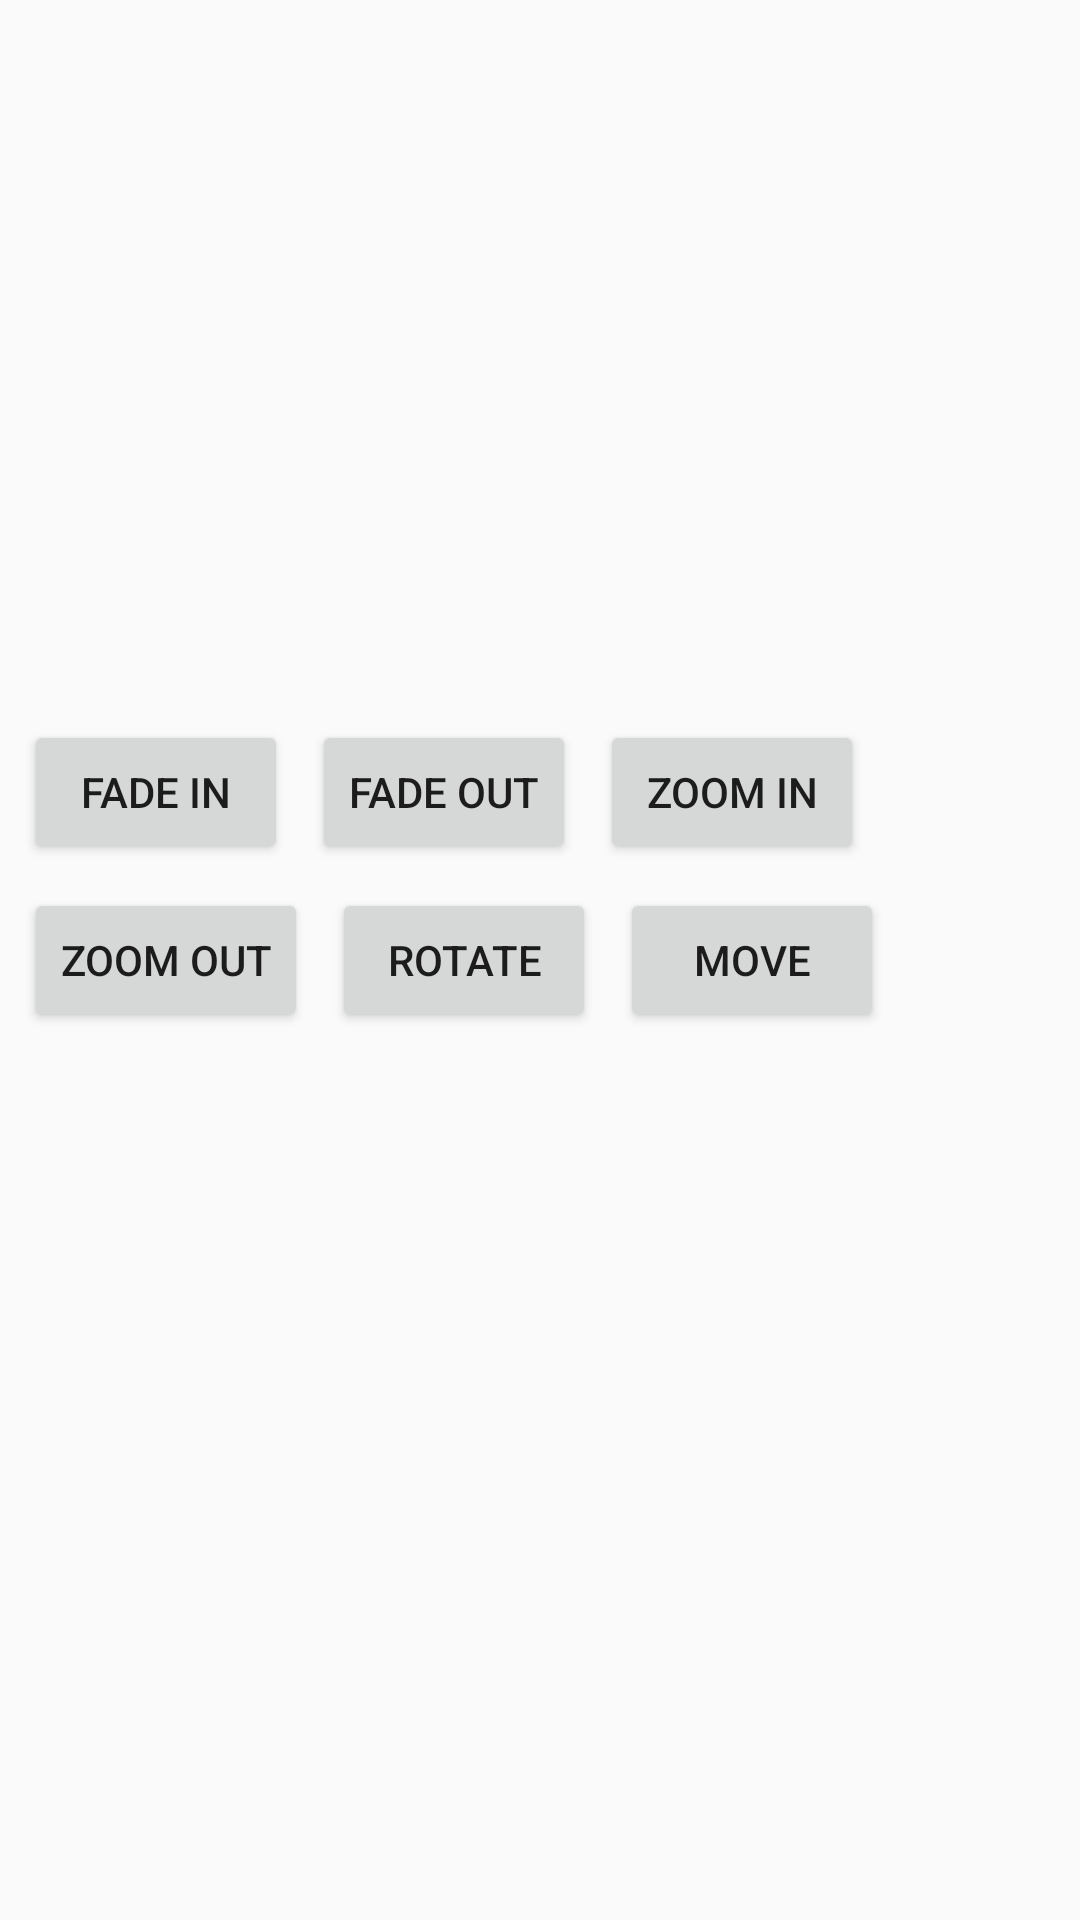

The Android layout XML behind this screen, and the referenced resources:
<!-- AndroidManifest.xml: application theme AppTheme -->
<!-- res/layout/activity_main.xml -->
<?xml version="1.0" encoding="utf-8"?>
<android.support.constraint.ConstraintLayout xmlns:android="http://schemas.android.com/apk/res/android"
    xmlns:app="http://schemas.android.com/apk/res-auto"
    xmlns:tools="http://schemas.android.com/tools"
    android:layout_width="match_parent"
    android:layout_height="match_parent"
    tools:context=".MainActivity">

    <ImageView
        android:id="@+id/imageView"
        android:layout_width="0dp"
        android:layout_height="200dp"
        android:layout_marginStart="8dp"
        android:layout_marginTop="8dp"
        android:layout_marginEnd="8dp"
        android:scaleType="centerCrop"
        app:layout_constraintEnd_toEndOf="parent"
        app:layout_constraintStart_toStartOf="parent"
        app:layout_constraintTop_toTopOf="parent"
        app:srcCompat="@drawable/puppy" />

    <Button
        android:id="@+id/btnFadeIn"
        android:layout_width="wrap_content"
        android:layout_height="wrap_content"
        android:layout_marginStart="8dp"
        android:layout_marginTop="32dp"
        android:text="Fade In"
        app:layout_constraintStart_toStartOf="parent"
        app:layout_constraintTop_toBottomOf="@+id/imageView"
        android:onClick="onFadeInClicked"/>

    <Button
        android:id="@+id/btnFadeOut"
        android:layout_width="wrap_content"
        android:layout_height="wrap_content"
        android:layout_marginStart="8dp"
        android:layout_marginTop="32dp"
        android:onClick="onFadeOutClicked"
        android:text="Fade out"
        app:layout_constraintStart_toEndOf="@+id/btnFadeIn"
        app:layout_constraintTop_toBottomOf="@+id/imageView" />

    <Button
        android:id="@+id/btnZoomIn"
        android:layout_width="wrap_content"
        android:layout_height="wrap_content"
        android:layout_marginStart="8dp"
        android:layout_marginTop="32dp"
        android:onClick="onZoomInClicked"
        android:text="Zoom In"
        app:layout_constraintStart_toEndOf="@+id/btnFadeOut"
        app:layout_constraintTop_toBottomOf="@+id/imageView" />

    <Button
        android:id="@+id/btnZoomOut"
        android:layout_width="wrap_content"
        android:layout_height="wrap_content"
        android:layout_marginStart="8dp"
        android:layout_marginTop="8dp"
        android:onClick="onZoomOutClicked"
        android:text="Zoom Out"
        app:layout_constraintStart_toStartOf="parent"
        app:layout_constraintTop_toBottomOf="@+id/btnFadeIn" />

    <Button
        android:id="@+id/btnRotate"
        android:layout_width="wrap_content"
        android:layout_height="wrap_content"
        android:layout_marginStart="8dp"
        android:layout_marginTop="8dp"
        android:onClick="onRotateClicked"
        android:text="Rotate"
        app:layout_constraintStart_toEndOf="@+id/btnZoomOut"
        app:layout_constraintTop_toBottomOf="@+id/btnFadeOut" />

    <Button
        android:id="@+id/btnMove"
        android:layout_width="wrap_content"
        android:layout_height="wrap_content"
        android:layout_marginStart="8dp"
        android:layout_marginTop="8dp"
        android:onClick="onMoveClicked"
        android:text="Move"
        app:layout_constraintStart_toEndOf="@+id/btnRotate"
        app:layout_constraintTop_toBottomOf="@+id/btnZoomIn" />
</android.support.constraint.ConstraintLayout>
<!-- resources referenced by this layout -->
<resources>
  <style name="AppTheme" parent="Theme.AppCompat.Light.DarkActionBar">
          
          <item name="colorPrimary">@color/colorPrimary</item>
          <item name="colorPrimaryDark">@color/colorPrimaryDark</item>
          <item name="colorAccent">@color/colorAccent</item>
      </style>
  <!-- not gathered from this repository: default colours our renderer supplied (Android Studio template values) -->
  <color name="colorPrimary">#FF6200EE</color>
  <color name="colorPrimaryDark">#FF3700B3</color>
  <color name="colorAccent">#FF03DAC5</color>
</resources>
